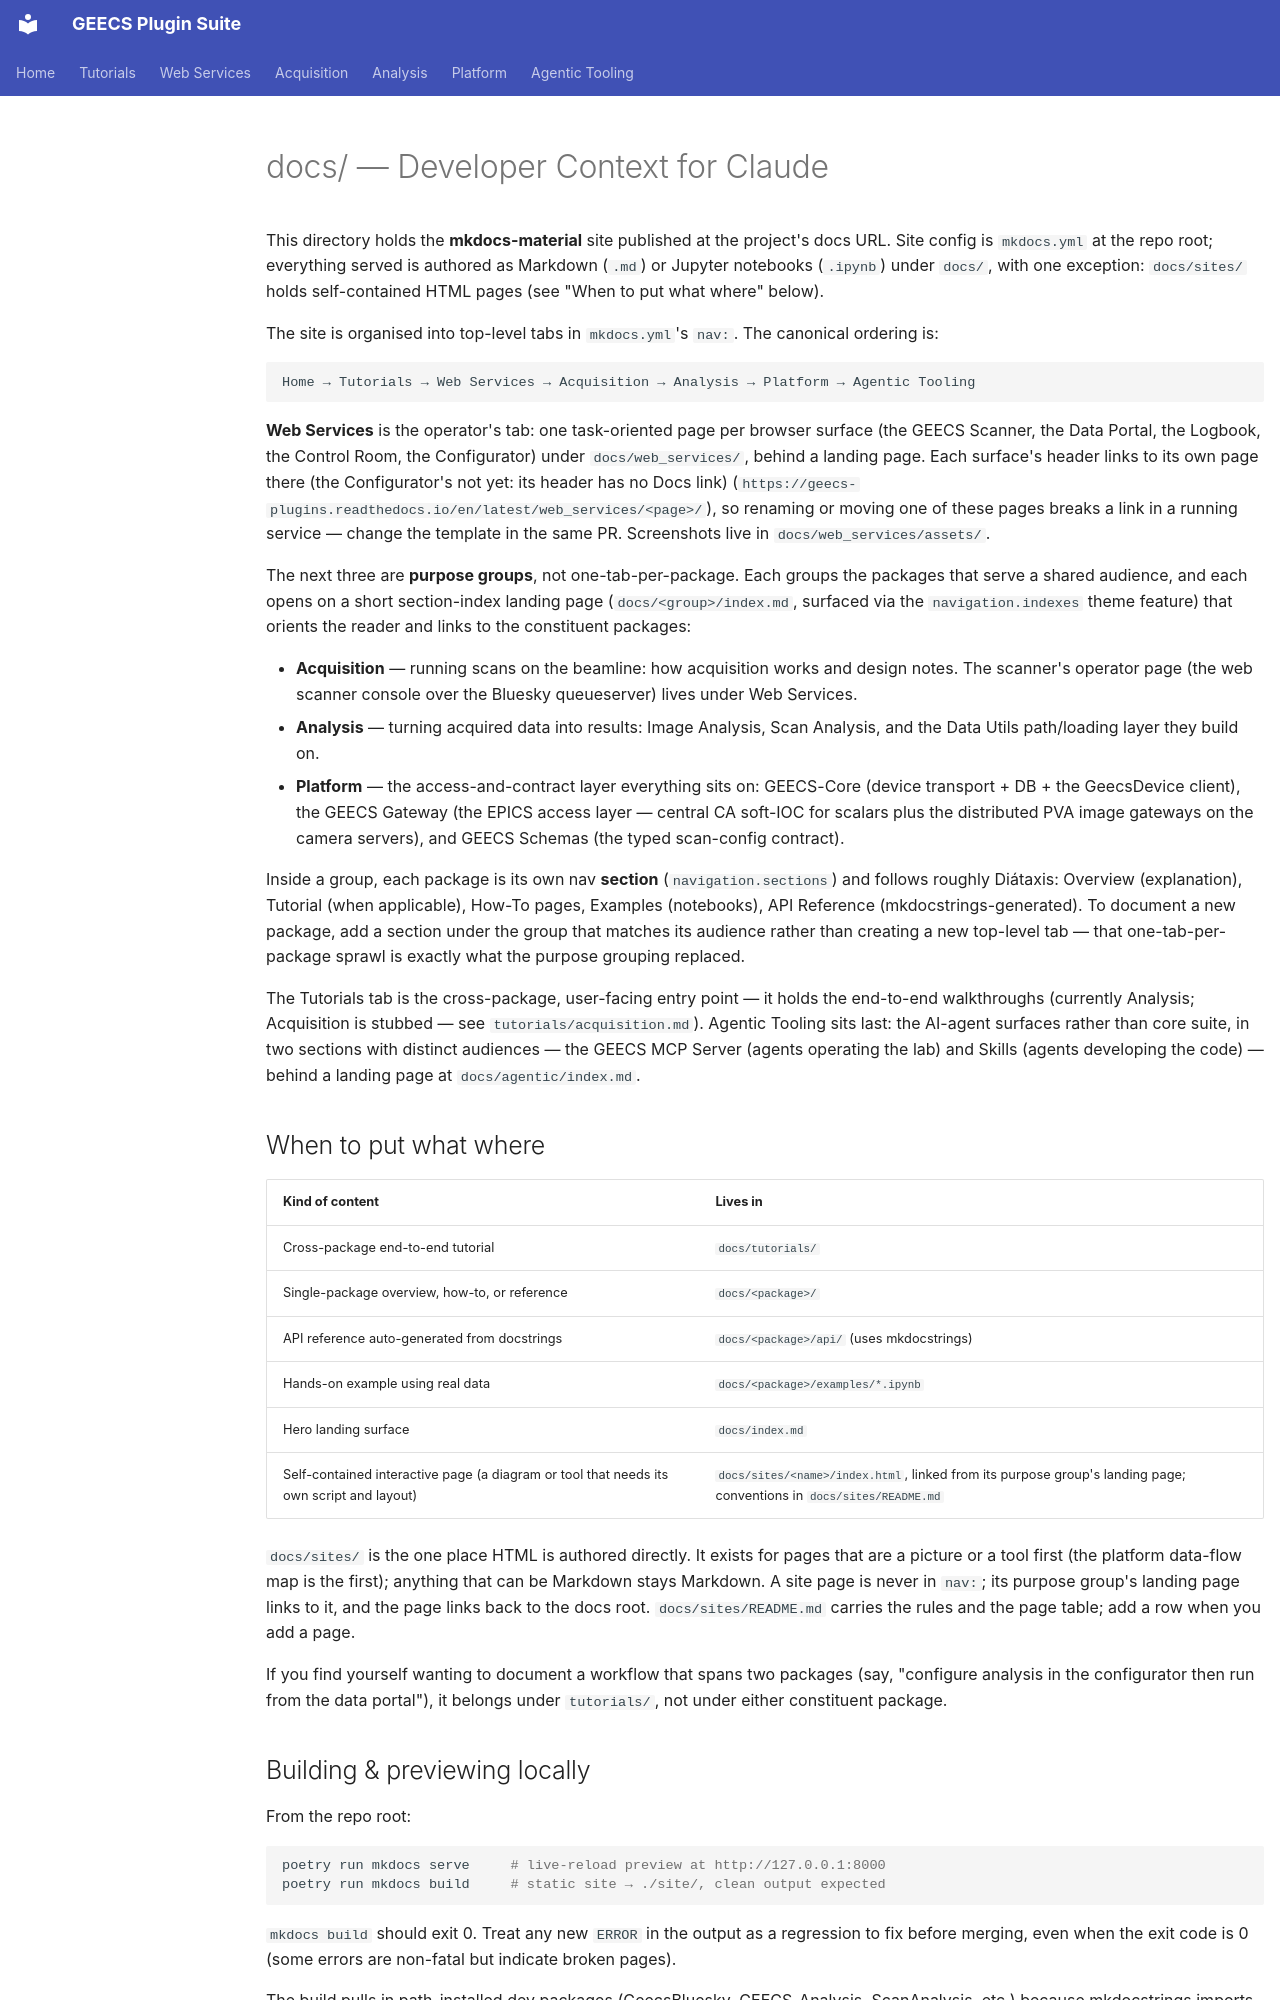

repository: GEECS-BELLA/GEECS-Plugins · page: CLAUDE/index.html · generator: mkdocs

# docs/ — Developer Context for Claude

This directory holds the **mkdocs-material** site published at the project's
docs URL. Site config is `mkdocs.yml` at the repo root; everything served is
authored as Markdown (`.md`) or Jupyter notebooks (`.ipynb`) under `docs/`,
with one exception: `docs/sites/` holds self-contained HTML pages (see
"When to put what where" below).

The site is organised into top-level tabs in `mkdocs.yml`'s `nav:`. The
canonical ordering is:

```
Home → Tutorials → Web Services → Acquisition → Analysis → Platform → Agentic Tooling
```

**Web Services** is the operator's tab: one task-oriented page per
browser surface (the GEECS Scanner, the Data Portal, the Logbook, the
Control Room, the Configurator) under
`docs/web_services/`, behind a landing page. Each surface's header links
to its own page there (the Configurator's not yet: its header has no Docs
link) (`https://geecs-plugins.readthedocs.io/en/latest/web_services/<page>/`),
so renaming or moving one of these pages breaks a link in a running
service — change the template in the same PR. Screenshots live in
`docs/web_services/assets/`.

The next three are **purpose groups**, not one-tab-per-package. Each
groups the packages that serve a shared audience, and each opens on a
short section-index landing page (`docs/<group>/index.md`, surfaced via the
`navigation.indexes` theme feature) that orients the reader and links to the
constituent packages:

- **Acquisition** — running scans on the beamline: how acquisition works
  and design notes. The scanner's operator page (the web scanner console
  over the Bluesky queueserver) lives under Web Services.
- **Analysis** — turning acquired data into results: Image Analysis, Scan
  Analysis, and the Data Utils path/loading layer they build on.
- **Platform** — the access-and-contract layer everything sits on:
  GEECS-Core (device transport + DB + the GeecsDevice client), the GEECS
  Gateway (the EPICS access
  layer — central CA soft-IOC for scalars plus the distributed PVA image
  gateways on the camera servers), and GEECS Schemas (the typed
  scan-config contract).

Inside a group, each package is its own nav **section** (`navigation.sections`)
and follows roughly Diátaxis: Overview (explanation), Tutorial (when
applicable), How-To pages, Examples (notebooks), API Reference
(mkdocstrings-generated). To document a new package, add a section under the
group that matches its audience rather than creating a new top-level tab —
that one-tab-per-package sprawl is exactly what the purpose grouping replaced.

The Tutorials tab is the cross-package, user-facing entry point — it holds
the end-to-end walkthroughs (currently Analysis; Acquisition is stubbed
— see `tutorials/acquisition.md`). Agentic Tooling sits last: the
AI-agent surfaces rather than core suite, in two sections with distinct
audiences — the GEECS MCP Server (agents operating the lab) and Skills
(agents developing the code) — behind a landing page at
`docs/agentic/index.md`.

## When to put what where

| Kind of content | Lives in |
|---|---|
| Cross-package end-to-end tutorial | `docs/tutorials/` |
| Single-package overview, how-to, or reference | `docs/<package>/` |
| API reference auto-generated from docstrings | `docs/<package>/api/` (uses mkdocstrings) |
| Hands-on example using real data | `docs/<package>/examples/*.ipynb` |
| Hero landing surface | `docs/index.md` |
| Self-contained interactive page (a diagram or tool that needs its own script and layout) | `docs/sites/<name>/index.html`, linked from its purpose group's landing page; conventions in `docs/sites/README.md` |

`docs/sites/` is the one place HTML is authored directly. It exists for
pages that are a picture or a tool first (the platform data-flow map is
the first); anything that can be Markdown stays Markdown. A site page is
never in `nav:`; its purpose group's landing page links to it, and the
page links back to the docs root. `docs/sites/README.md` carries the
rules and the page table; add a row when you add a page.

If you find yourself wanting to document a workflow that spans two packages
(say, "configure analysis in the configurator then run from the data portal"), it
belongs under `tutorials/`, not under either constituent package.
